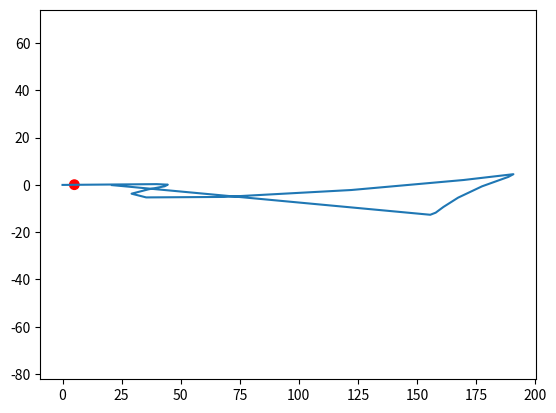

Write the Python code that produced this figure.
import numpy as np
import matplotlib.pyplot as plt 
import math

def solveDiscreteTimeVaryingLQR(QList, RList, A, B):
    Klist = []
    Plist = []
    Plist.append(np.zeros((2,2)))
    H = len(QList) 
    for i in range(H):
        K = -np.linalg.inv(RList[H-i-1] + np.transpose (B)@Plist[i]@B)@np.transpose(B)@Plist[i]@A
        Klist.append(K)
        P = QList[H-i-1] + np.transpose(K)@RList[H-i-1]@K + (np.transpose(A+B@K))@Plist[i]@(A+B@K)
        Plist.append(P)
    return Klist 
def solveiLQR(QList, RList, qlist, rlist, A, B, P, p):
    Klist = []
    dlist = []
    H = len(QList) 
    for i in range(H):
        rand = -np.linalg.inv(2*RList[H-i-1] + 2*np.transpose(B)@P@B)
        K = rand@(2*np.transpose(B)@P@A)
        d = rand@(rlist[H-i-1] + B@p)
        Klist.insert(0,K)
        dlist.insert(0,d)
        p = (-2*np.transpose(d)@RList[H-i-1]@K + qlist[H-i-1] - np.transpose(rlist[H-i-1])@K + 2*np.transpose(B@d)@P@(A-B@K)+p@(A-B@K))
        P = QList[H-i-1] + np.transpose(K)@RList[H-i-1]@K + (np.transpose(A+B@K))@P@(A+B@K)
        return Klist, dlist
def solveiLQRv2(QList, RList, qlist, rlist, A, B, P, p):
    K = []
    d = []
    H = len(QList) 
    V_x = p
    V_xx = P
    for i in range(H):
        # Calculating linear approximations of the cost to go function
        Q_x = qlist[H-i-1] + np.dot(A.T, V_x) 
        Q_u = rlist[H-i-1] + np.dot(B.T, V_x)

        #Quadratic Approximations of the cost to go function
        Q_xx = QList[H-i-1] + np.dot(A.T, np.dot(V_xx, A)) 
        #l_ux is zero since there are no cross terms
        # Q_ux = l_ux[t] + np.dot(B.T, np.dot(V_xx, A))
        Q_ux = np.dot(B.T, np.dot(V_xx, A))
        Q_uu = RList[H-i-1] + np.dot(B.T, np.dot(V_xx, B))

        #finding inverse of the second partial with respect to control u
        Q_uu_inv = np.linalg.inv(Q_uu)

        # 5b) k = -np.dot(Q_uu^-1, Q_u)
        d.insert(0,-np.dot(Q_uu_inv, Q_u))
        K.insert(0,-np.dot(Q_uu_inv, Q_ux))

        #updating cost to go approximations
        V_x = Q_x - np.dot(K[0].T, np.dot(Q_uu, d[0]))
        # 6c) V_xx = Q_xx - np.dot(-K^T, np.dot(Q_uu, K))
        V_xx = Q_xx - np.dot(K[0].T, np.dot(Q_uu, K[0]))

    return K,d




def computeHessian(a, b, c, d, x, y):
    cost = computecost(a,b,c,d,x,y)
    H = cost*np.array([[4*(b**2)*((x-c)**2)-2*b, 4*(b**2)*(x-c)*(y-d)],
                       [4*(b**2)*(x-c)*(y-d), 4*(b**2)*((y-d)**2)-2*b]])
    return H

def computeGradient(a, b, c, d, x,  y):
    cost = computecost(a,b,c,d,x,y)
    g = cost*np.array([2*b*(c-x), 2*b*(d-y)])
    return g

def computecost(a, b, c, d, x, y):
    cost = a*math.pow(math.e,-b*((x-c)**2 + (y-d)**2))
    return cost

seconds = 5

x0 = np.array([0,0])

xf = np.array([20,0])

obstacle = np.array([5,0.1])

obstradius = 2

timestep = 0.02

#x(t+1) = A*x(t) + B*u
A = np.eye(2)
B = timestep*np.eye(2)

K = np.eye(2)

trustRatio = 0.99

Q = 1.5*np.eye(2)
R = 1*np.eye(2)
Z = trustRatio*np.eye(2)


Qlis = []
Rlis = []
qlis = []
rlis = []
H = int(seconds/timestep)
for i in range(H):
    Qlis.append(Q)
    Rlis.append(R)
    qlis.append(np.zeros(2))
    rlis.append(np.zeros(2))
    klis, dlis = solveiLQRv2(Qlis,Rlis,qlis,rlis,A,B,Q,np.zeros(2))

# k2, d2 = solveiLQRv2(Qlis,Rlis,qlis,rlis,A,B,10*Q,np.zeros(2))
# print(k2, d2)
# print(klis,dlis)
alpha = 30000
beta = 1/((obstradius)**2)

lsc = 0.9

numiterations = 100
xlist = []
u = []


bestx = []
lowestcost = 10000000

j = 0
cost = 0
lastcost = 10000
#creating initial sequence
while(abs(cost-lastcost)>1 and j<100):
    print("iteration: ", j)
    Qlis = []
    qlis = []
    lastxlist = xlist
    xlist = []
    xt = x0 
    lastcost = cost
    cost = 0
    xlist.append(x0)
    for i in range(H):
        if(j != 0):
            # ut = -klis[i]@(lastxlist[i]-xt) + dlis[i] + u[i]
            ut = -klis[i]@(xf-xt) + dlis[i]
            u[i] = ut
        else:
            ut = -klis[i]@(xf-xt) + dlis[i]
            u.append(ut)

        xt = A@xt + B@ut
        cost += np.transpose(xt)@Q@xt + np.transpose(ut)@R@ut

        if(np.linalg.norm(xt-obstacle)<obstradius+1):
            hess = computeHessian(alpha,beta,obstacle[0],obstacle[1],xt[0],xt[1])
            Qlis.append((1-lsc)*(Q + hess) + lsc*np.eye(2))
            qlis.append((1-lsc)*(computeGradient(alpha,beta,obstacle[0],obstacle[1],xt[0],xt[1]) - 2*np.transpose(xt)@Q) - lsc*2*np.transpose(xt)@hess)
            cost += computecost(alpha,beta,obstacle[0],obstacle[1],xt[0],xt[1])
        else:
            Qlis.append(Q)
            qlis.append(np.array([0,0]))
        xlist.append(xt)
    j += 1
    print("total cost: ", cost)
    klis, dlis = solveiLQRv2(Qlis,Rlis,qlis,rlis,A,B,Q,np.zeros(2))
    if(cost<lowestcost):
        lowestcost = cost
        bestx = xlist



fig, ax = plt.subplots()

xlis = []
ylis = []

circle1 = plt.Circle((obstacle[0],obstacle[1]), obstradius , color='r')
ax.add_patch(circle1)
ax.set_aspect('equal', adjustable='datalim')

for state in xlist:
    xlis.append(state[0])
    ylis.append(state[1])

plt.plot(xlis,ylis)
plt.show()















